Run: headless pygame with SDL's dummy video driver; simulated clock (each Clock.tick advances the game by its frame time, no real sleeping); random seed 0; keys injected as events and as key.get_pressed() state; no mouse input.
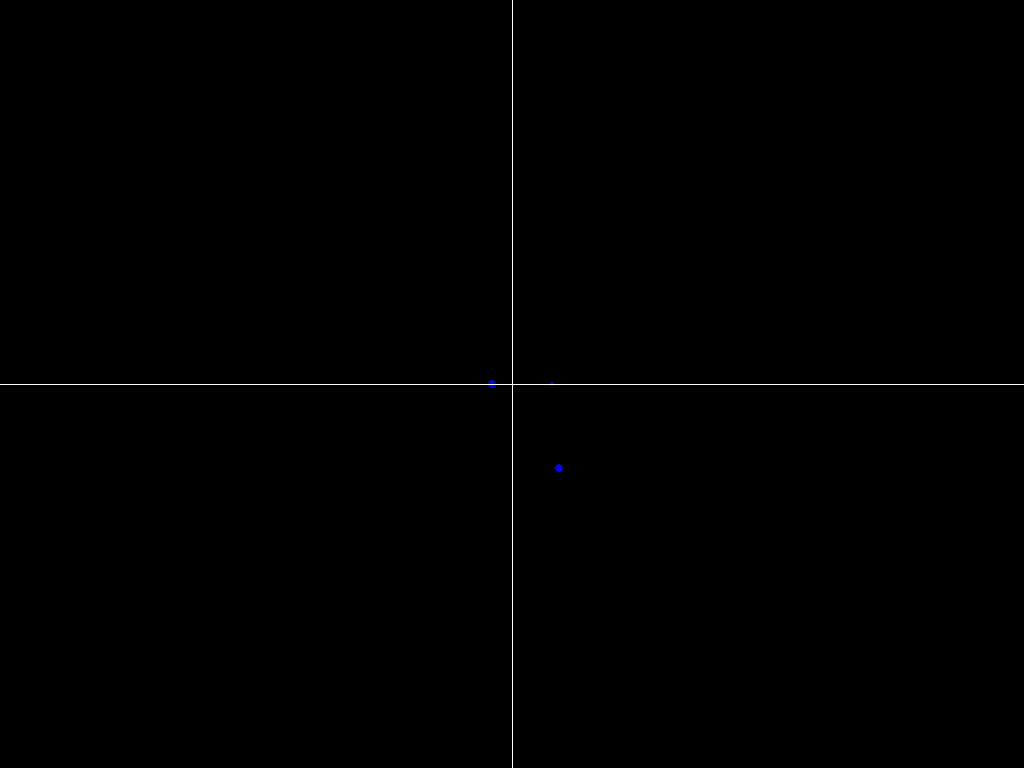
Frame 1 of 4 · flips 1–60 · no input
Frame 2 of 4 · flips 61–180 · tapped SPACE, RETURN · held RIGHT (→), D · screen unchanged from frame 1, image omitted
Frame 3 of 4 · flips 181–300 · held DOWN (↓), S · screen unchanged from frame 2, image omitted
Frame 4 of 4 · flips 301–420 · held LEFT (←), A, UP (↑), W · screen unchanged from frame 3, image omitted

The pygame program that drew these frames:

from pygame import *
from math import *

size=length,width=(1024,768)#dimensions of screen
screen=display.set_mode(size)
init()
running=True
ti=0
R=10
G=100
M=1
mRatio=2
#Turning Ellipse
##px=100
##py=0
#L1
##px=R*0.712256
##py=0
#L2
##px=R*3.74714
##py=0
#L3
##px=R*(-1*3.409084)
##py=0
#L4
##px=R*(mRatio-1)/2.0 + 1
##py=R*(mRatio+1)/2.0*3**0.5*(-1)
#L5
##px=R*(mRatio-1)/2.0 + 1
##py=R*(mRatio+1)/2.0*3**0.5
#Random
px=R*2.37
py=R*4.23
angle=atan((mRatio-1)/float(mRatio+1)/3**0.5)
##vx=(G*M*hypot(px,py)**2/((mRatio+1)**2*R**3))**0.5*cos(angle)
##vy=(G*M*hypot(px,py)**2/((mRatio+1)**2*R**3))**0.5*sin(angle)
##vy=(G*M*(mRatio+1)/px)**0.5
##vx=0
vy=(G*M*px**2/(9*R**3))**0.5
vx=0
dt=0.001
om=(G*M)**0.5/((mRatio+1)*R**1.5)
count=0
totalTime=100000
scale=2
r1x=mRatio*R*cos(om*ti)
r1y=mRatio*R*sin(om*ti)
r2x=-1*R*cos(om*ti)
r2y=-1*R*sin(om*ti)
paused=False
def g(t,rx,ry):
    return -rx,-ry
def f(t,rx,ry):
    global r1x, r1y, r2x, r2y
    r1x=mRatio*R*cos(om*t)
    r1y=mRatio*R*sin(om*t)
    r2x=-1*R*cos(om*t)
    r2y=-1*R*sin(om*t)
    term1x=float(G*M)/((rx-r1x)**2+(ry-r1y)**2)**1.5*(r1x-rx)
    term1y=float(G*M)/((rx-r1x)**2+(ry-r1y)**2)**1.5*(r1y-ry)
    term2x=mRatio*float(G*M)/((rx-r2x)**2+(ry-r2y)**2)**1.5*(r2x-rx)
    term2y=mRatio*float(G*M)/((rx-r2x)**2+(ry-r2y)**2)**1.5*(r2y-ry)
    
    return term1x+term2x,term1y+term2y
draw.circle(screen,(0,0,255),(int(512+scale*px),int(384+scale*py)),4)
draw.circle(screen,(0,0,255),(int(512+scale*r1x),int(384+scale*r1y)),2)
draw.circle(screen,(0,0,255),(int(512+scale*r2x),int(384+scale*r2y)),4)
while running:
    for evt in event.get():
        if evt.type==QUIT or key.get_pressed()[27]==1:
            running=False
        if key.get_pressed()[112]==1:
            paused= not paused
    if not paused:
        krx1=vx
        kry1=vy
        ans1=f(ti,px,py)
        kvx1=ans1[0]
        kvy1=ans1[1]

        krx2=vx+0.5*krx1*dt
        kry2=vy+0.5*kry1*dt
        ans2=f(ti+dt/2,px+0.5*krx1*dt,py+0.5*kry1*dt)
        kvx2=ans2[0]
        kvy2=ans2[1]

        krx3=vx+0.5*krx2*dt
        kry3=vy+0.5*kry2*dt
        ans3=f(ti+dt/2,px+0.5*krx2*dt,py+0.5*kry2*dt)
        kvx3=ans3[0]
        kvy3=ans3[1]

        krx4=vx+krx3*dt
        kry4=vy+kry3*dt
        ans4=f(ti+dt,px+krx3*dt,py+kry3*dt)
        kvx4=ans4[0]
        kvy4=ans4[1]

        px+=(dt/6.0)*(krx1+2*krx2+2*krx3+krx4)
        py+=(dt/6.0)*(kry1+2*kry2+2*kry3+kry4)
        vx+=(dt/6.0)*(kvx1+2*kvx2+2*kvx3+kvx4)
        vy+=(dt/6.0)*(kvy1+2*kvy2+2*kvy3+kvy4)

        ti+=dt
        count+=1
        if count%100==0:
            #screen.fill((0,0,0))
            draw.line(screen,(255,255,255),(0,384),(1024,384))
            draw.line(screen,(255,255,255),(512,0),(512,768))
            draw.circle(screen,(0,255,0),(int(512+scale*r1x),int(384+scale*r1y)),0)
            draw.circle(screen,(0,255,0),(int(512+scale*r2x),int(384+scale*r2y)),0)
            draw.circle(screen,(255,0,0),(int(512+scale*px),int(384+scale*py)),0)
            display.flip()
##            draw.circle(screen,(0,0,0),(int(512+scale*r1x),int(384+scale*r1y)),5)
##            draw.circle(screen,(0,0,0),(int(512+scale*r2x),int(384+scale*r2y)),10)
quit()
